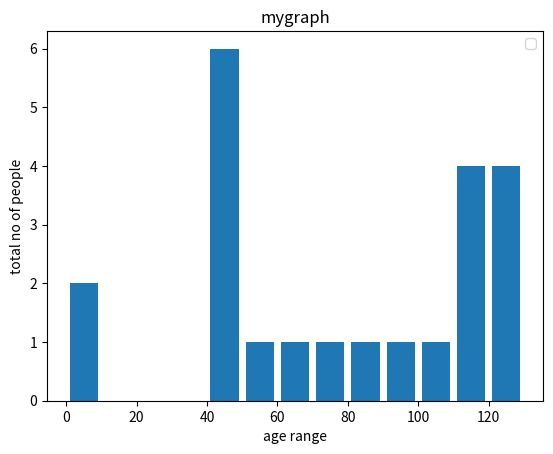

Recreate this plot in Python.
import matplotlib.pyplot as plt
p_ages=[2,42,42,4,99,102,110,120,121,122,130,111,115,112,80,75,65,54,44,43,42,48]
bins=[0,10,20,30,40,50,60,70,80,90,100,110,120,130]
plt.hist(p_ages,bins,histtype='bar',rwidth=0.8)
plt.xlabel('age range')
plt.ylabel('total no of people')
plt.title('mygraph')
plt.legend()
plt.show()

